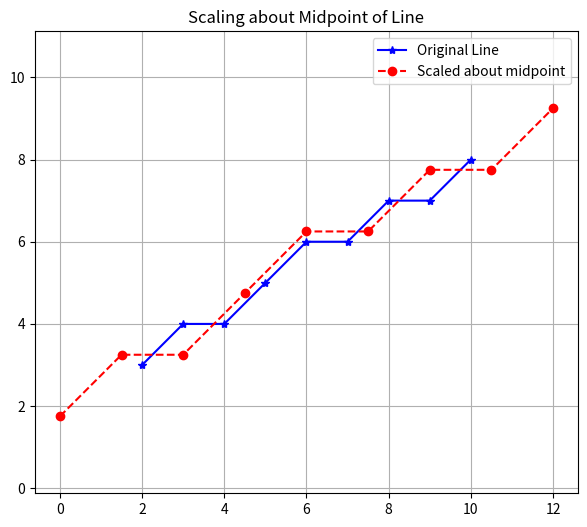

This chart was generated by the following Python code:
# Task 2: Change fixed point to midpoint of the line

import numpy as np
import matplotlib.pyplot as plt

def bresenham_line(x0, y0, x1, y1):
    xs, ys = [], []
    dx = abs(x1 - x0)
    dy = abs(y1 - y0)
    sx = 1 if x1 >= x0 else -1
    sy = 1 if y1 >= y0 else -1
    x, y = x0, y0

    if dx >= dy:
        p = 2 * dy - dx
        for _ in range(dx + 1):
            xs.append(x)
            ys.append(y)
            x += sx
            if p >= 0:
                y += sy
                p += 2 * dy - 2 * dx
            else:
                p += 2 * dy
    else:
        p = 2 * dx - dy
        for _ in range(dy + 1):
            xs.append(x)
            ys.append(y)
            y += sy
            if p >= 0:
                x += sx
                p += 2 * dx - 2 * dy
            else:
                p += 2 * dx

    return np.array(xs), np.array(ys)

def apply_transform(x, y, M):
    points = np.vstack([x, y, np.ones_like(x)])
    t = M @ points
    return t[0], t[1]

x0, y0, x1, y1 = 2, 3, 10, 8
x, y = bresenham_line(x0, y0, x1, y1)

# Fixed point = midpoint
xf = (x0 + x1) / 2
yf = (y0 + y1) / 2

S = np.array([
    [1.5, 0, 0],
    [0, 1.5, 0],
    [0, 0, 1]
])

T_to_origin = np.array([
    [1, 0, -xf],
    [0, 1, -yf],
    [0, 0, 1]
])

T_back = np.array([
    [1, 0, xf],
    [0, 1, yf],
    [0, 0, 1]
])

M = T_back @ S @ T_to_origin

xt, yt = apply_transform(x, y, M)

plt.figure(figsize=(7,6))
plt.plot(x, y, 'b*-', label="Original Line")
plt.plot(xt, yt, 'ro--', label="Scaled about midpoint")
plt.legend()
plt.grid(True)
plt.axis('equal')
plt.title("Scaling about Midpoint of Line")
plt.show()